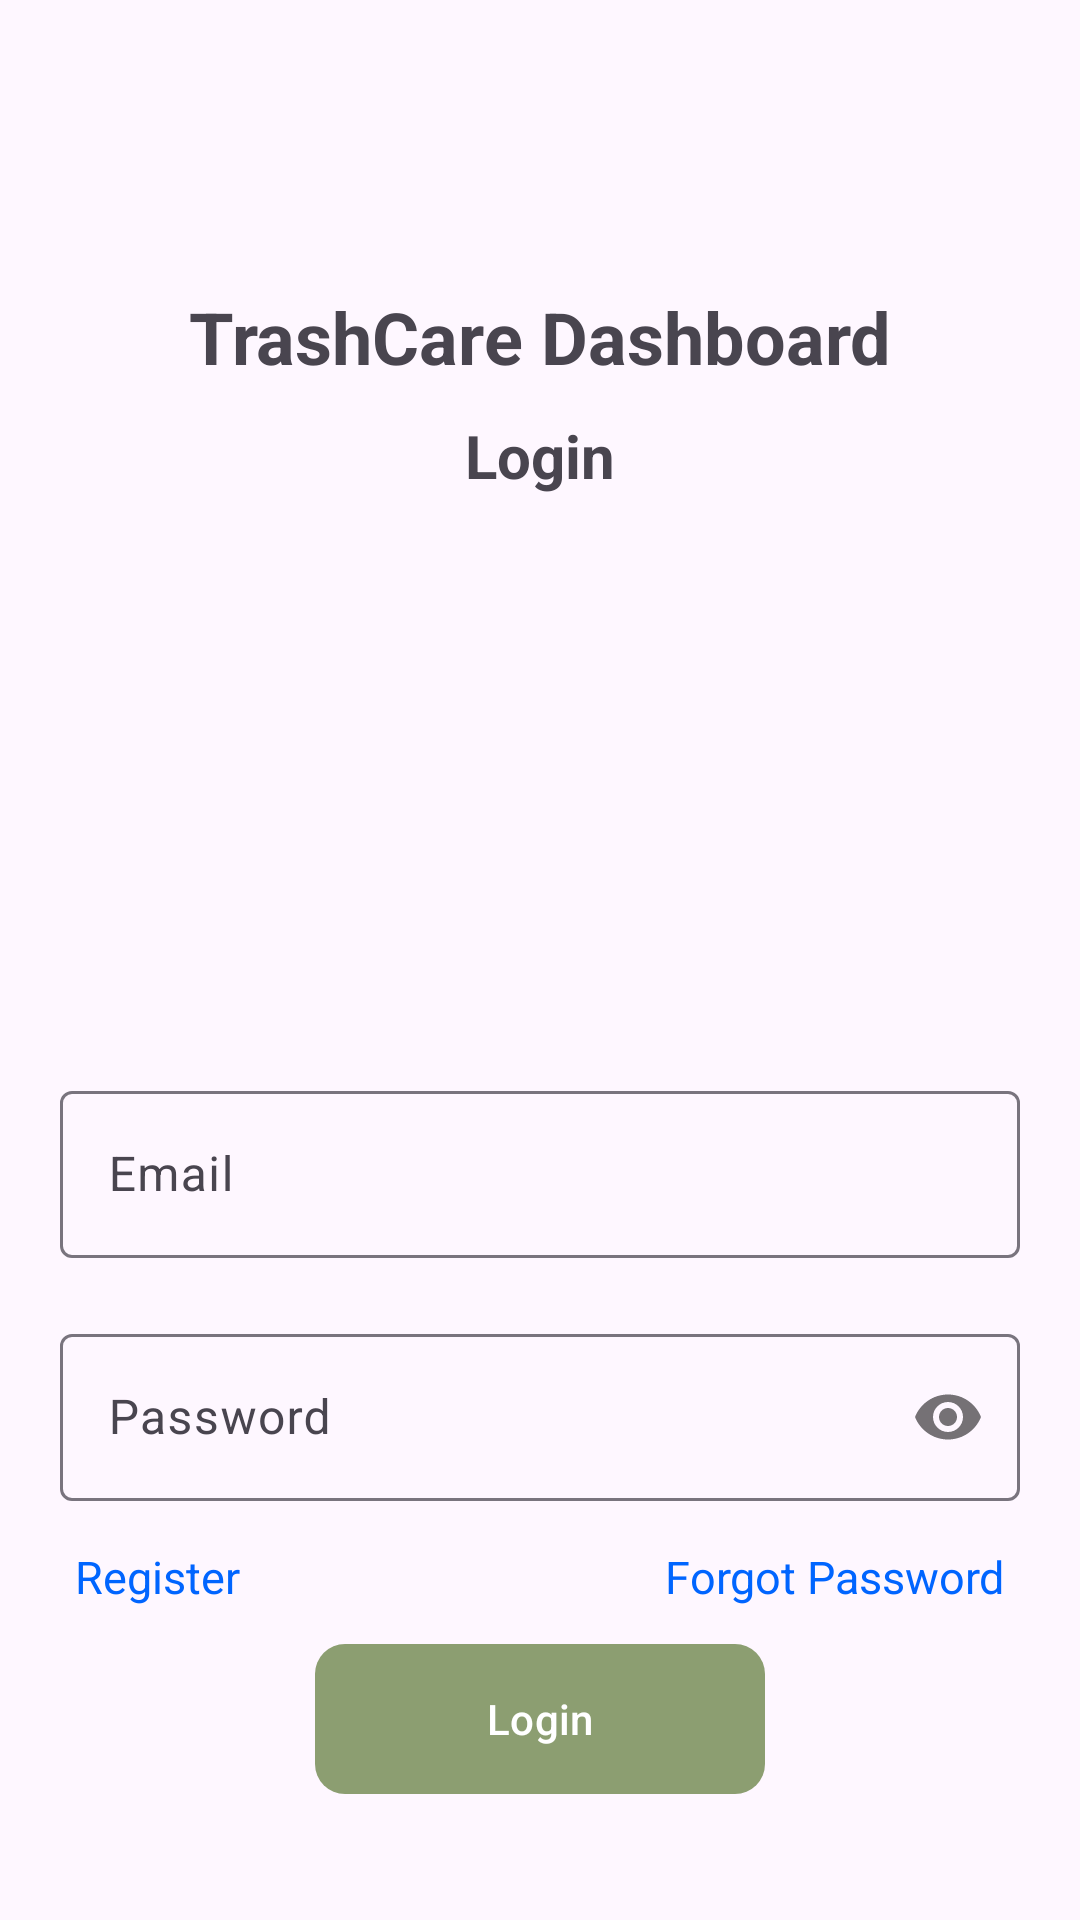

Android layout source for this screen:
<!-- AndroidManifest.xml: application theme Theme.TrashCareDashboard -->
<!-- res/layout/fragment_login.xml -->
<?xml version="1.0" encoding="utf-8"?>
<androidx.constraintlayout.widget.ConstraintLayout xmlns:android="http://schemas.android.com/apk/res/android"
    xmlns:app="http://schemas.android.com/apk/res-auto"
    xmlns:tools="http://schemas.android.com/tools"
    android:layout_width="match_parent"
    android:layout_height="match_parent"
    tools:context=".ui.auth.LoginFragment">

    <TextView
        android:id="@+id/tv_app_name"
        android:layout_width="wrap_content"
        android:layout_height="wrap_content"
        android:text="@string/trashcare_dashboard"
        android:textSize="24sp"
        android:textStyle="bold"
        app:layout_constraintEnd_toEndOf="parent"
        app:layout_constraintStart_toStartOf="parent"
        app:layout_constraintTop_toBottomOf="@id/guideline_top" />

    <TextView
        android:layout_width="wrap_content"
        android:layout_height="wrap_content"
        android:layout_marginTop="10dp"
        android:text="@string/login"
        android:textSize="20sp"
        android:textStyle="bold"
        app:layout_constraintEnd_toEndOf="parent"
        app:layout_constraintStart_toStartOf="parent"
        app:layout_constraintTop_toBottomOf="@id/tv_app_name" />

    <com.google.android.material.textfield.TextInputLayout
        android:id="@+id/tl_email"
        android:layout_width="match_parent"
        android:layout_height="wrap_content"
        android:layout_marginHorizontal="20dp"
        android:layout_marginTop="230dp"
        android:hint="@string/email"
        app:layout_constraintEnd_toEndOf="parent"
        app:layout_constraintStart_toStartOf="parent"
        app:layout_constraintTop_toBottomOf="@id/tv_app_name">

        <EditText
            android:id="@+id/et_email"
            android:layout_width="match_parent"
            android:layout_height="match_parent"
            android:inputType="textEmailAddress" />

    </com.google.android.material.textfield.TextInputLayout>

    <com.google.android.material.textfield.TextInputLayout
        android:id="@+id/tl_password"
        android:layout_width="match_parent"
        android:layout_height="wrap_content"
        android:layout_marginHorizontal="20dp"
        android:layout_marginTop="20dp"
        android:hint="@string/password"
        app:layout_constraintEnd_toEndOf="parent"
        app:layout_constraintStart_toStartOf="parent"
        app:layout_constraintTop_toBottomOf="@id/tl_email"
        app:passwordToggleEnabled="true">

        <EditText
            android:id="@+id/et_password"
            android:layout_width="match_parent"
            android:layout_height="match_parent"
            android:inputType="textPassword" />

    </com.google.android.material.textfield.TextInputLayout>

    <TextView
        android:id="@+id/tv_register"
        android:layout_width="wrap_content"
        android:layout_height="wrap_content"
        android:layout_marginStart="5dp"
        android:layout_marginTop="15dp"
        android:text="@string/register"
        android:textColor="@color/blue"
        android:textSize="15sp"
        app:layout_constraintStart_toStartOf="@id/tl_password"
        app:layout_constraintTop_toBottomOf="@id/tl_password" />

    <TextView
        android:id="@+id/tv_forgot_password"
        android:layout_width="wrap_content"
        android:layout_height="wrap_content"
        android:layout_marginEnd="5dp"
        android:layout_marginTop="15dp"
        android:text="@string/forgot_password"
        android:textColor="@color/blue"
        android:textSize="15sp"
        app:layout_constraintEnd_toEndOf="@id/tl_password"
        app:layout_constraintTop_toBottomOf="@id/tl_password" />

    <com.google.android.material.button.MaterialButton
        android:id="@+id/btn_login"
        android:layout_width="wrap_content"
        android:layout_height="58dp"
        android:minWidth="150dp"
        android:text="@string/login"
        android:textColor="@color/white"
        app:backgroundTint="?attr/colorSecondary"
        app:cornerRadius="10dp"
        app:layout_constraintEnd_toEndOf="parent"
        app:layout_constraintStart_toStartOf="parent"
        app:layout_constraintTop_toTopOf="@id/guideline_bottom" />

    <ProgressBar
        android:id="@+id/progress_bar"
        android:layout_width="30dp"
        android:layout_height="30dp"
        android:indeterminate="true"
        android:indeterminateTint="@color/white"
        android:visibility="gone"
        app:layout_constraintBottom_toBottomOf="@+id/btn_login"
        app:layout_constraintEnd_toEndOf="@+id/btn_login"
        app:layout_constraintStart_toStartOf="@+id/btn_login"
        app:layout_constraintTop_toTopOf="@+id/btn_login" />

    <androidx.constraintlayout.widget.Guideline
        android:id="@+id/guideline_top"
        android:layout_width="match_parent"
        android:layout_height="1dp"
        android:orientation="horizontal"
        app:layout_constraintEnd_toEndOf="parent"
        app:layout_constraintGuide_percent="0.15"
        app:layout_constraintStart_toStartOf="parent"
        app:layout_constraintTop_toTopOf="parent" />

    <androidx.constraintlayout.widget.Guideline
        android:id="@+id/guideline_bottom"
        android:layout_width="match_parent"
        android:layout_height="1dp"
        android:orientation="horizontal"
        app:layout_constraintBottom_toBottomOf="parent"
        app:layout_constraintEnd_toEndOf="parent"
        app:layout_constraintGuide_percent="0.85"
        app:layout_constraintStart_toStartOf="parent" />

</androidx.constraintlayout.widget.ConstraintLayout>
<!-- resources referenced by this layout -->
<resources>
  <color name="blue">#0065FF</color>
  <color name="white">#FFFFFFFF</color>
  <string name="email">Email</string>
  <string name="forgot_password">Forgot Password</string>
  <string name="login">Login</string>
  <string name="password">Password</string>
  <string name="register">Register</string>
  <string name="trashcare_dashboard">TrashCare Dashboard</string>
  <style name="Theme.TrashCareDashboard" parent="Base.Theme.TrashCareDashboard" />
  <style name="Base.Theme.TrashCareDashboard" parent="Theme.Material3.DayNight.NoActionBar">
          
          <item name="colorPrimary">@color/greenOld</item>
          <item name="colorSecondary">@color/greenYoung</item>
      </style>
  <color name="greenOld">#799953</color>
  <color name="greenYoung">#8C9E71</color>
</resources>
